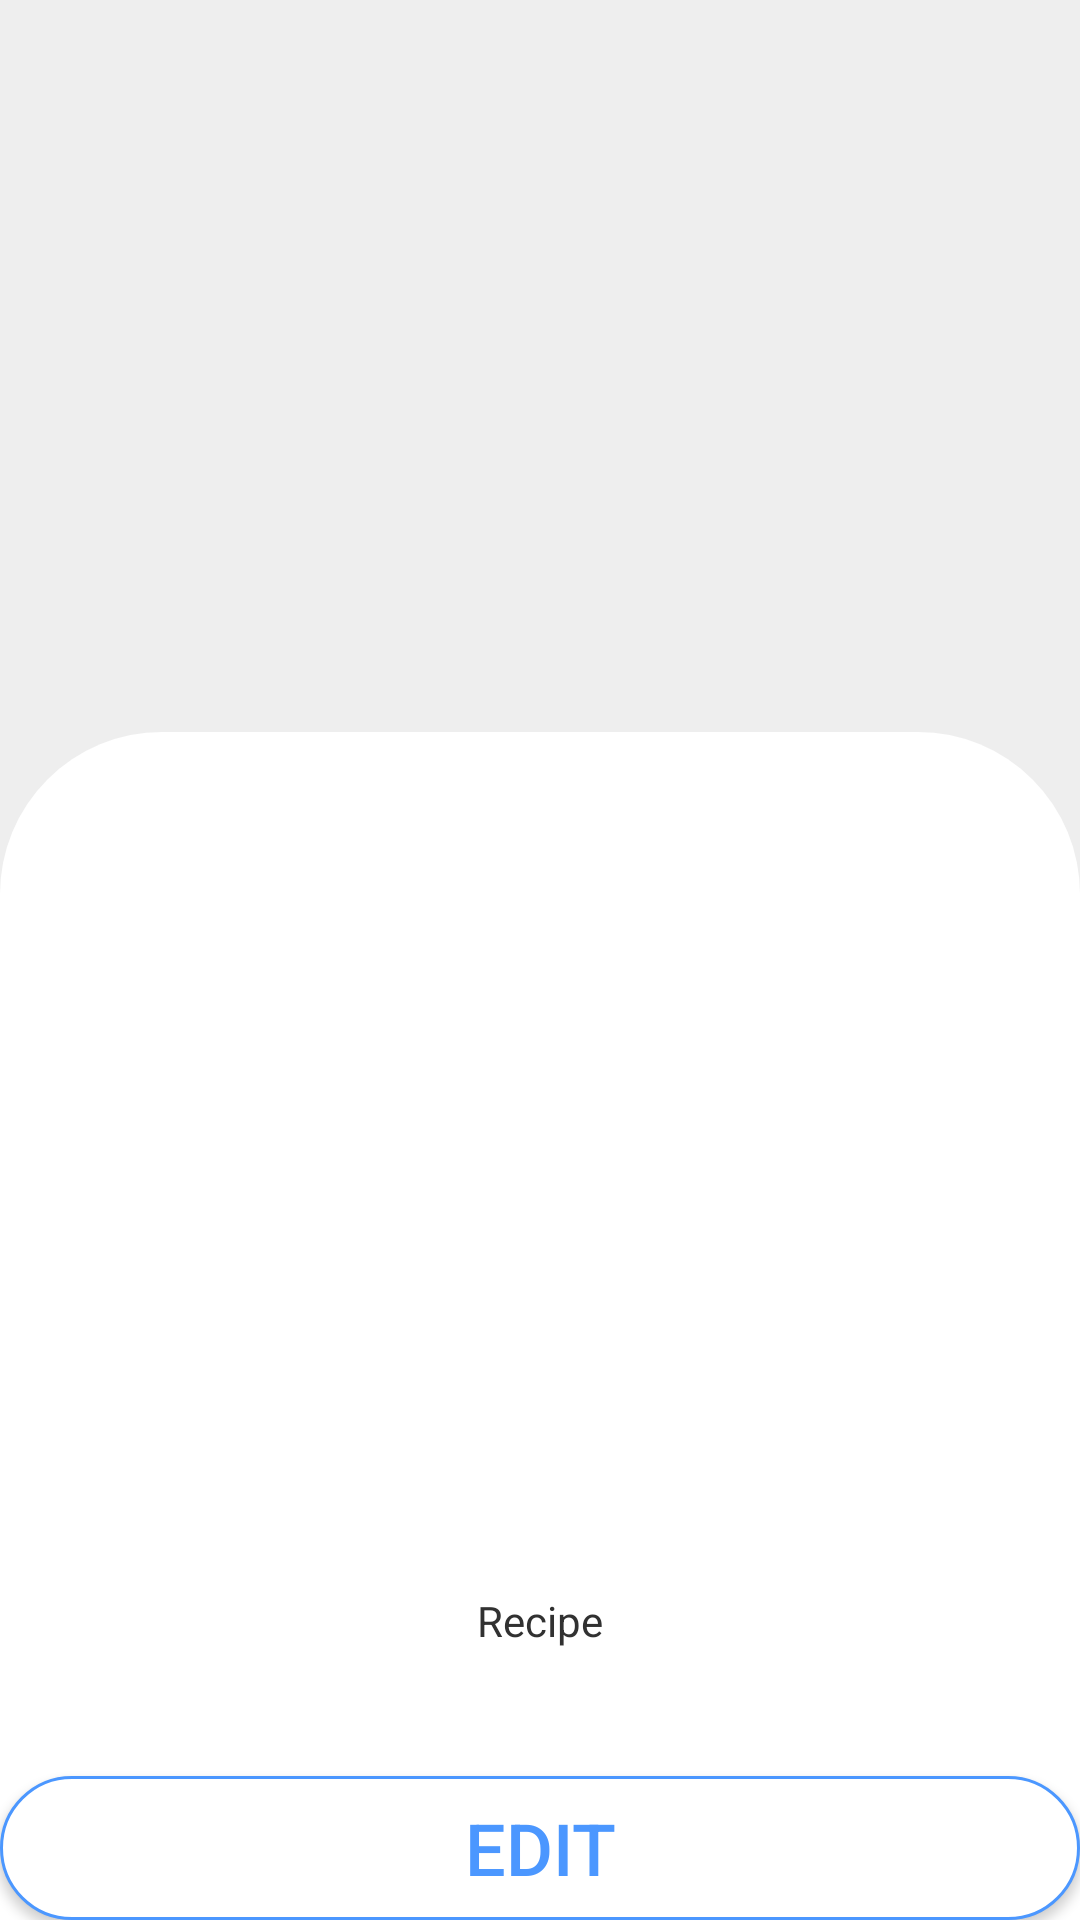

This screen was rendered from an Android layout file. Write that file and the resources it references.
<!-- AndroidManifest.xml: application theme AppTheme.NoTitle -->
<!-- res/layout/detail_fragment.xml -->
<?xml version="1.0" encoding="utf-8"?>
<androidx.constraintlayout.widget.ConstraintLayout xmlns:android="http://schemas.android.com/apk/res/android"
    xmlns:app="http://schemas.android.com/apk/res-auto"
    xmlns:tools="http://schemas.android.com/tools"
    android:layout_width="match_parent"
    android:layout_height="match_parent"
    android:background="@color/white">

    <ScrollView
        android:layout_width="0dp"
        android:layout_height="0dp"
        app:layout_constraintBottom_toTopOf="@id/button_cancel"
        app:layout_constraintEnd_toEndOf="parent"
        app:layout_constraintStart_toStartOf="parent"
        app:layout_constraintTop_toTopOf="parent">

        <FrameLayout
            android:layout_width="match_parent"
            android:layout_height="wrap_content"
            android:orientation="vertical">

            <ImageView
                android:id="@+id/imageView"
                android:layout_width="match_parent"
                android:layout_height="match_parent"
                android:adjustViewBounds="true"
                android:background="@drawable/image_background_rectangle"
                android:scaleType="fitStart"
                app:layout_constraintEnd_toEndOf="parent"
                app:layout_constraintHorizontal_bias="0.0"
                app:layout_constraintStart_toStartOf="parent"
                app:layout_constraintTop_toTopOf="parent" />

            <FrameLayout
                android:layout_width="match_parent"
                android:layout_height="match_parent"
                android:layout_marginTop="244dp"
                android:background="@drawable/detail_background">

                <LinearLayout
                    android:layout_width="match_parent"
                    android:layout_height="match_parent"
                    android:orientation="vertical">

                    <TextView
                        android:id="@+id/text_view_name"
                        android:layout_width="wrap_content"
                        android:layout_height="wrap_content"
                        android:layout_gravity="center_horizontal"
                        android:textColor="@color/text_color"
                        android:textSize="32sp"
                        tools:text="Pink Lemonade" />

                    <TextView
                        android:id="@+id/text_view_description"
                        android:layout_width="wrap_content"
                        android:layout_height="wrap_content"
                        android:layout_gravity="center_horizontal"
                        android:layout_marginHorizontal="16dp"
                        android:layout_marginTop="70dp"
                        android:gravity="center_horizontal"
                        android:textColor="@color/text_color"
                        android:textSize="16sp"
                        tools:text="To make this homemade pink lemonade, simply combine all the ingredients in a pitcher." />

                    <androidx.recyclerview.widget.RecyclerView
                        android:id="@+id/recycler_view_ingredients"
                        android:layout_width="match_parent"
                        android:layout_height="wrap_content"
                        android:layout_marginVertical="32dp"
                        android:clipChildren="false"
                        android:paddingBottom="56dp"
                        app:layoutManager="androidx.recyclerview.widget.LinearLayoutManager" />

                    <TextView
                        android:id="@+id/text_view_recipe_label"
                        android:layout_width="wrap_content"
                        android:layout_height="wrap_content"
                        android:layout_gravity="center_horizontal"
                        android:layout_marginTop="32dp"
                        android:text="@string/recipe_label"
                        android:textColor="@color/text_color" />

                    <TextView
                        android:id="@+id/text_view_recipe"
                        android:layout_width="wrap_content"
                        android:layout_height="wrap_content"
                        android:layout_gravity="center_horizontal"
                        android:layout_marginTop="4dp"
                        android:textColor="@color/text_color"
                        tools:text="Muddle lime with leaves from the mint using a pestle and mortar. Mix with sprite. Add ice if needed." />
                </LinearLayout>
            </FrameLayout>
        </FrameLayout>
    </ScrollView>

    <androidx.appcompat.widget.AppCompatButton
        android:id="@+id/button_cancel"
        android:layout_width="match_parent"
        android:layout_height="wrap_content"
        android:layout_gravity="bottom|center_horizontal"
        android:background="@drawable/button_stroke_bg"
        android:text="@string/button_edit"
        android:textAlignment="center"
        android:textColor="@color/blue_4B"
        android:textSize="24sp"
        app:layout_constraintBottom_toBottomOf="parent"
        app:layout_constraintEnd_toEndOf="parent"
        app:layout_constraintStart_toStartOf="parent" />

</androidx.constraintlayout.widget.ConstraintLayout>
<!-- resources referenced by this layout -->
<resources>
  <color name="blue_4B">#4B97FF</color>
  <color name="text_color">#313131</color>
  <color name="white">#FFFFFFFF</color>
  <!-- drawable button_stroke_bg (drawable) -->
  <?xml version="1.0" encoding="utf-8"?>
  <shape xmlns:android="http://schemas.android.com/apk/res/android">
      <corners android:radius="80dp" />
      <solid android:color="@color/white" />
      <stroke
          android:width="1dp"
          android:color="@color/blue_4B" />
  </shape>
  <!-- drawable detail_background (drawable) -->
  <?xml version="1.0" encoding="utf-8"?>
  <shape xmlns:android="http://schemas.android.com/apk/res/android">
      <solid android:color="@color/white"/>
      <corners
          android:topLeftRadius="54dp"
          android:topRightRadius="54dp"/>
  </shape>
  <!-- drawable image_background_rectangle (drawable) -->
  <?xml version="1.0" encoding="utf-8"?>
  <shape xmlns:android="http://schemas.android.com/apk/res/android">
      <solid android:color="@color/gray_ee"/>
  </shape>
  <string name="button_edit">Edit</string>
  <string name="recipe_label">Recipe</string>
  <style name="AppTheme.NoTitle" parent="Theme.MyApplication">
          <item name="windowNoTitle">true</item>
          <item name="windowActionBar">false</item>
          <item name="actionBarTheme">@null</item>
      </style>
  <color name="gray_ee">#EEEEEE</color>
  <style name="Theme.MyApplication" parent="Theme.MaterialComponents.DayNight.DarkActionBar">
          
          <item name="colorPrimary">@color/purple_500</item>
          <item name="colorPrimaryVariant">@color/purple_700</item>
          <item name="colorOnPrimary">@color/white</item>
          
          <item name="colorSecondary">@color/teal_200</item>
          <item name="colorSecondaryVariant">@color/teal_700</item>
          <item name="colorOnSecondary">@color/black</item>
          
          <item name="android:statusBarColor">?attr/colorPrimaryVariant</item>
          
      </style>
  <color name="purple_500">#FF6200EE</color>
  <color name="purple_700">#FF3700B3</color>
  <color name="teal_200">#FF03DAC5</color>
  <color name="teal_700">#FF018786</color>
  <color name="black">#FF000000</color>
</resources>
